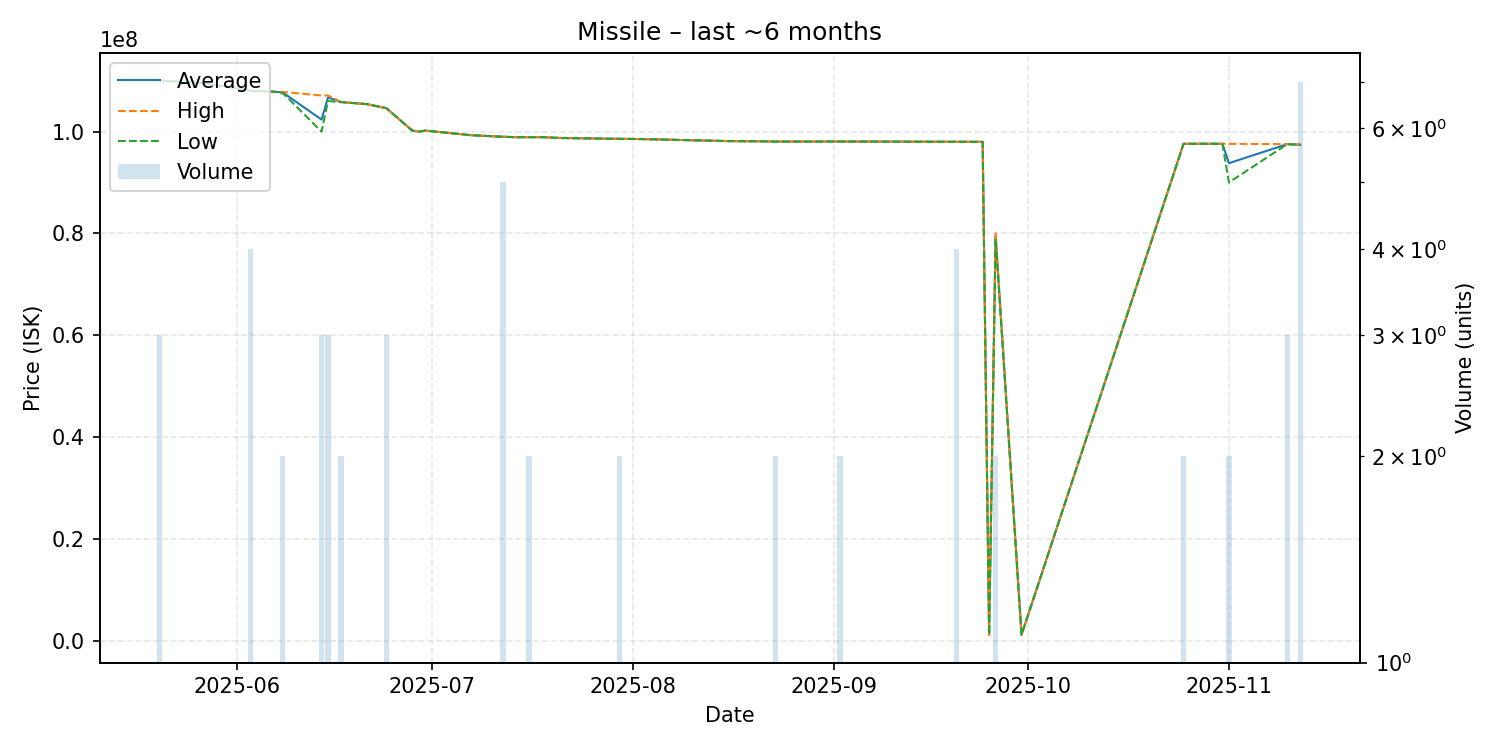

The data file committed next to this chart (first rows):
date, average, highest, lowest, order_count, volume
2025-05-20, 110000000, 110000000, 110000000, 2, 3
2025-05-25, 109700000, 109700000, 109700000, 1, 1
2025-05-26, 109600000, 109600000, 109600000, 1, 1
2025-05-31, 108700000, 108700000, 108700000, 1, 1
2025-06-03, 108025000, 108100000, 108000000, 3, 4
2025-06-06, 107900000, 107900000, 107900000, 1, 1
2025-06-08, 107700000, 107800000, 107600000, 2, 2
2025-06-14, 102366667, 107100000, 100000000, 3, 3
2025-06-15, 106733333, 107100000, 106000000, 2, 3
2025-06-17, 105800000, 105800000, 105800000, 1, 2
2025-06-21, 105400000, 105400000, 105400000, 1, 1
2025-06-24, 104600000, 104600000, 104600000, 2, 3
2025-06-28, 100200000, 100200000, 100200000, 1, 1
2025-06-29, 99990000, 99990000, 99990000, 1, 1
2025-06-30, 100200000, 100200000, 100200000, 1, 1
2025-07-07, 99300000, 99300000, 99300000, 1, 1
2025-07-12, 98988000, 98990000, 98980000, 4, 5
2025-07-14, 98900000, 98900000, 98900000, 1, 1
2025-07-16, 98900000, 98900000, 98900000, 1, 2
2025-07-18, 98910000, 98910000, 98910000, 1, 1
2025-07-21, 98740000, 98740000, 98740000, 1, 1
2025-07-28, 98610000, 98610000, 98610000, 1, 1
2025-07-30, 98580000, 98580000, 98580000, 1, 2
2025-08-02, 98540000, 98540000, 98540000, 1, 1
2025-08-16, 98130000, 98130000, 98130000, 1, 1
2025-08-21, 98090000, 98090000, 98090000, 1, 1
2025-08-23, 98045000, 98070000, 98020000, 2, 2
2025-08-31, 98050000, 98050000, 98050000, 1, 1
2025-09-02, 98055000, 98060000, 98050000, 2, 2
2025-09-03, 98050000, 98050000, 98050000, 1, 1
2025-09-20, 98000000, 98000000, 98000000, 4, 4
2025-09-24, 97990000, 97990000, 97990000, 1, 1
2025-09-25, 1108000, 1108000, 1108000, 1, 1
2025-09-26, 79500000, 80000000, 79000000, 2, 2
2025-09-30, 1107000, 1107000, 1107000, 1, 1
2025-10-25, 97605000, 97610000, 97600000, 2, 2
2025-10-28, 97610000, 97610000, 97610000, 1, 1
2025-10-31, 97610000, 97610000, 97610000, 1, 1
2025-11-01, 93795000, 97590000, 90000000, 2, 2
2025-11-10, 97540000, 97540000, 97540000, 1, 3
2025-11-12, 97410000, 97500000, 97395000, 5, 7
